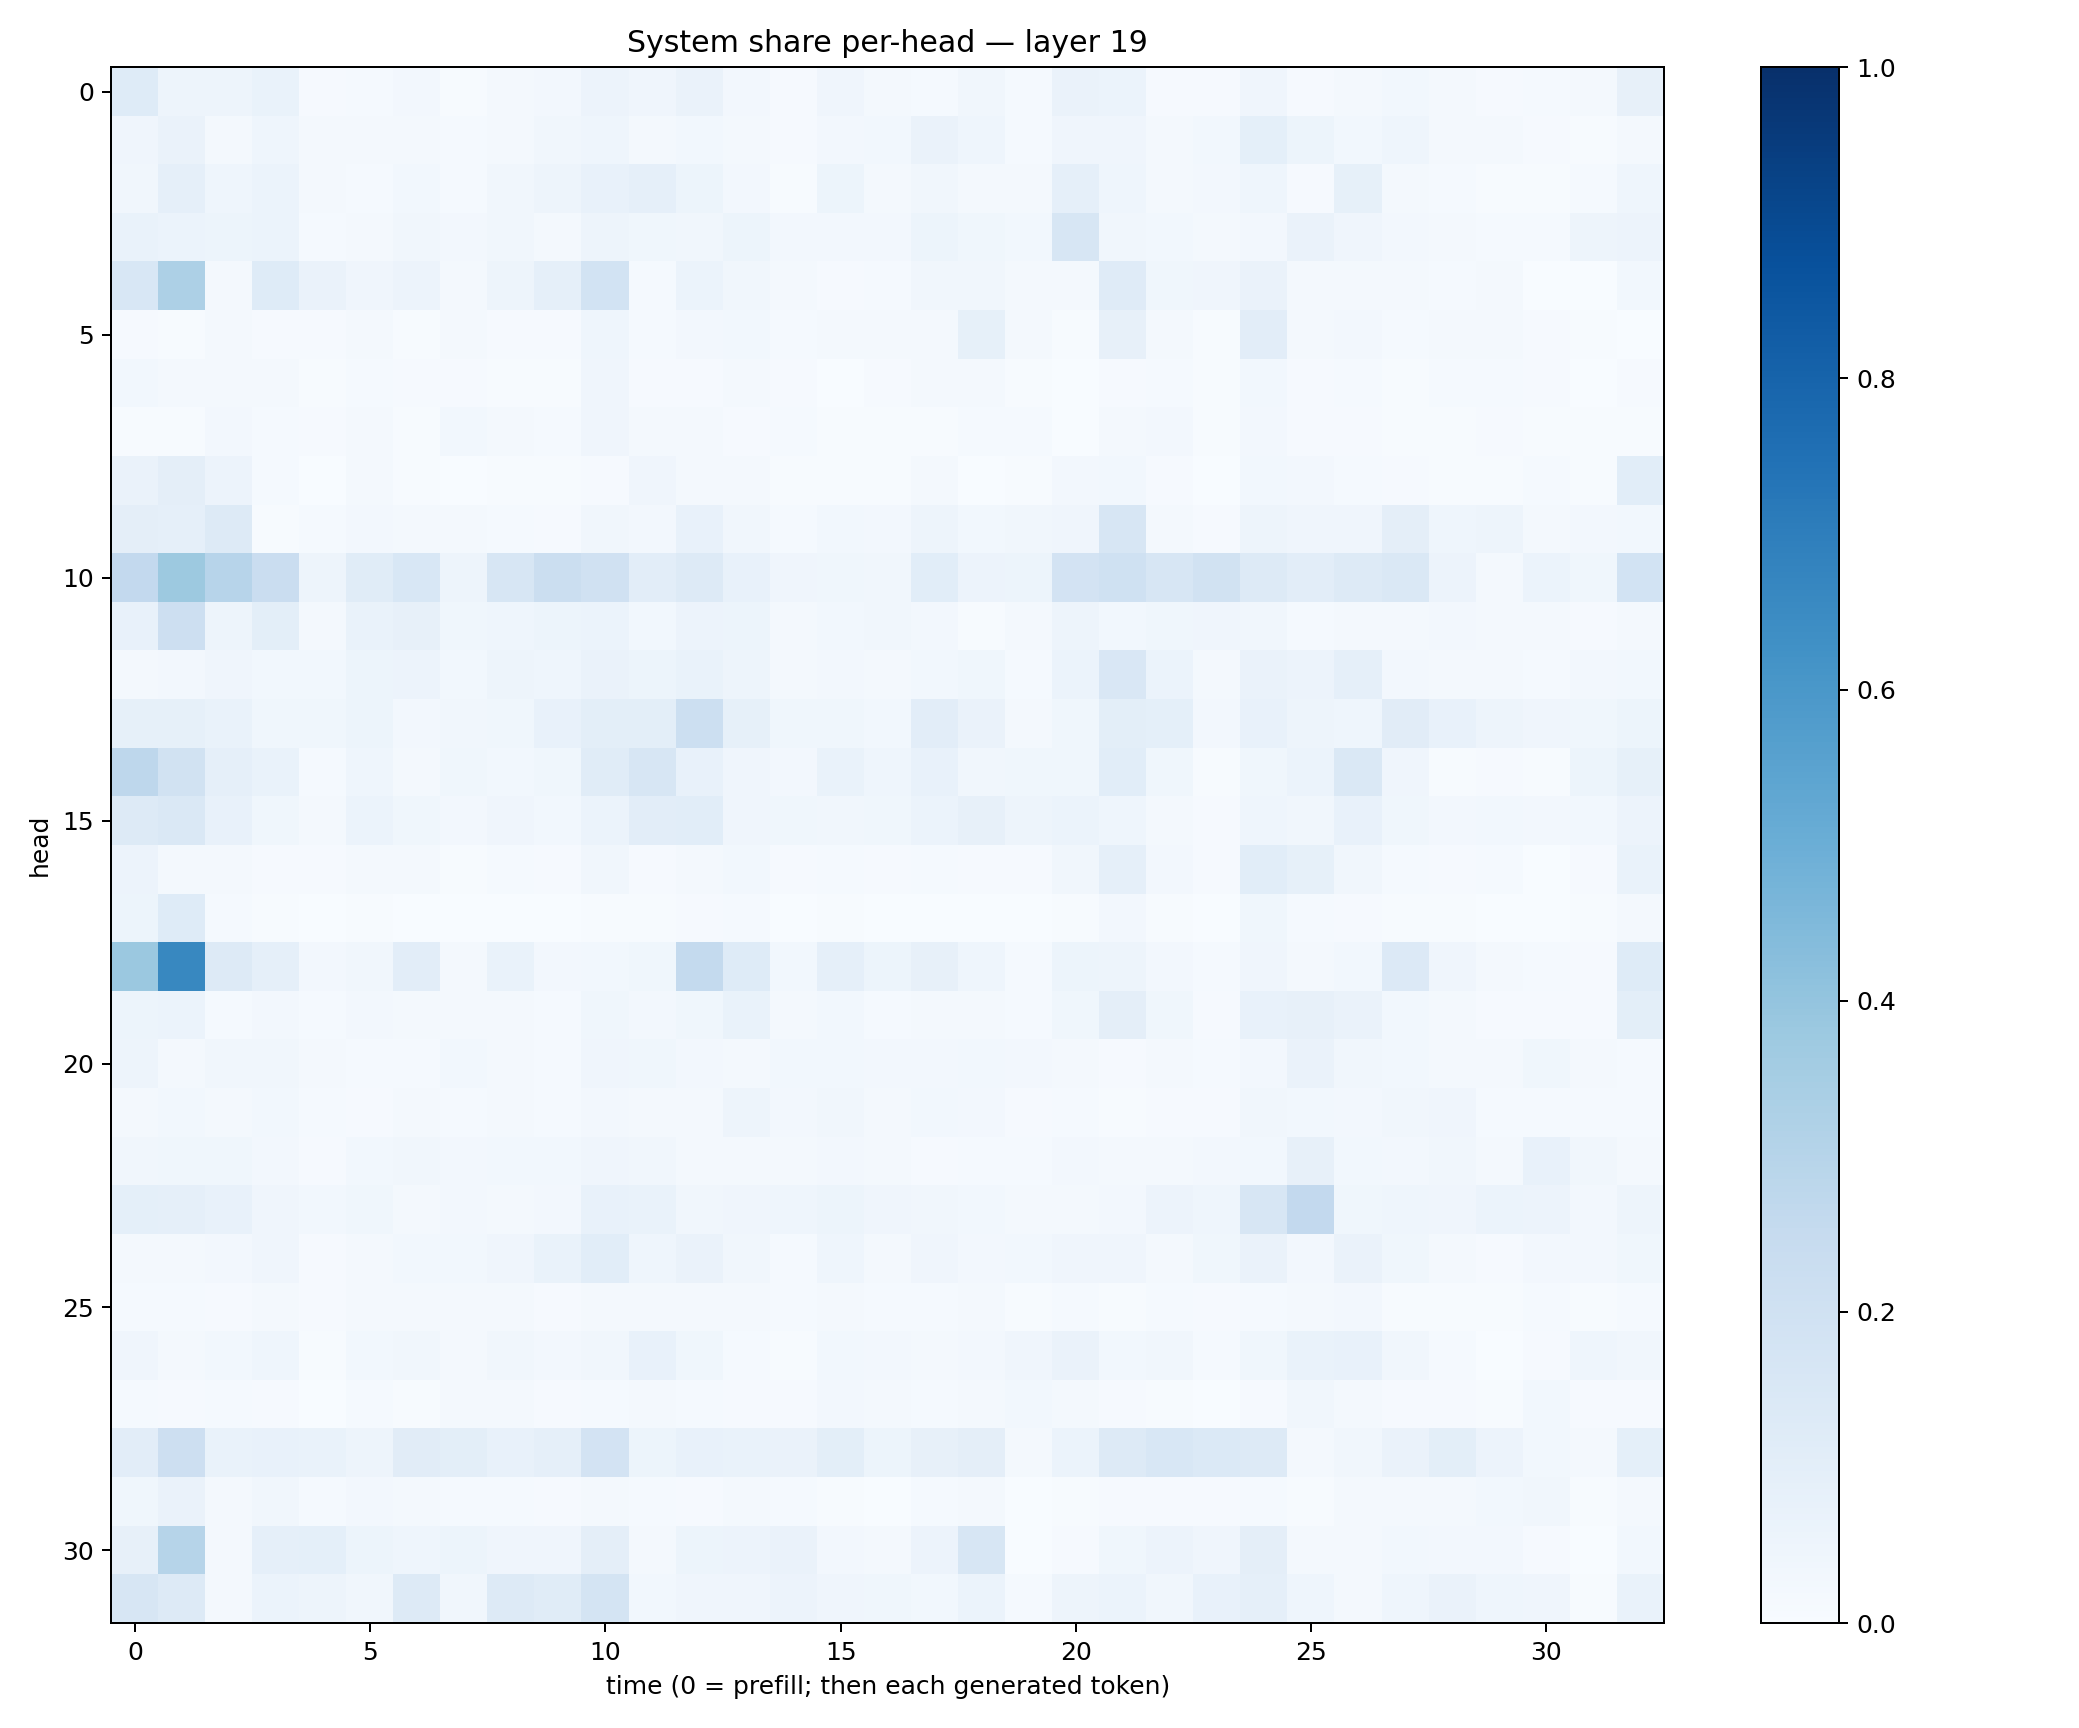

The table this chart was drawn from, first rows:
0.122969165, 0.05026998, 0.04763588, 0.068061754, 0.010626836, 0.011851088, 0.024793705, 0.0069368845, 0.019537777, 0.02382478, 0.05686293, 0.041302733, 0.06370646, 0.025769174, 0.010115278, 0.041162767, 0.016481765, 0.015387745, 0.032878645, 0.012766538, 0.06359181, 0.061551332, 0.008718793, 0.009460816
0.0416, 0.06508, 0.02338, 0.04307, 0.02111, 0.01622, 0.01899, 0.01244, 0.0229, 0.03362, 0.04653, 0.01759, 0.02942, 0.01594, 0.008447, 0.02375, 0.03098, 0.06438, 0.04544, 0.01285, 0.04262, 0.04039, 0.02143, 0.02806
0.03254, 0.08825, 0.0457, 0.06187, 0.01596, 0.01399, 0.02932, 0.01333, 0.03313, 0.05063, 0.07796, 0.08696, 0.05466, 0.02689, 0.007772, 0.05457, 0.01668, 0.0332, 0.01783, 0.02079, 0.08636, 0.04619, 0.01782, 0.02608
0.06816, 0.06109, 0.05288, 0.0598, 0.01288, 0.02053, 0.03483, 0.02636, 0.03156, 0.01866, 0.04879, 0.03583, 0.03284, 0.05422, 0.02421, 0.02563, 0.02396, 0.05436, 0.0356, 0.02972, 0.1575, 0.03324, 0.0279, 0.01771
0.1562, 0.3243, 0.02338, 0.1249, 0.06257, 0.04292, 0.05514, 0.02304, 0.04913, 0.08629, 0.1861, 0.01371, 0.06088, 0.03326, 0.0169, 0.01063, 0.01532, 0.03329, 0.03173, 0.01976, 0.01939, 0.1185, 0.03735, 0.04165
0.009751, 0.006176, 0.02231, 0.008107, 0.01036, 0.02135, 0.005009, 0.01993, 0.008667, 0.0107, 0.04594, 0.01224, 0.02597, 0.02752, 0.01349, 0.01795, 0.01643, 0.01744, 0.08303, 0.01572, 0.004441, 0.0819, 0.01856, 0.004764
0.03067, 0.02237, 0.0208, 0.01646, 0.005931, 0.01265, 0.008867, 0.01054, 0.007556, 0.007071, 0.04004, 0.01047, 0.0114, 0.01579, 0.0108, 0.00377, 0.009122, 0.01893, 0.01768, 0.004436, 0.003543, 0.01023, 0.01484, 0.005428
0.006013, 0.007211, 0.02517, 0.01376, 0.01024, 0.01903, 0.006159, 0.02943, 0.01614, 0.01417, 0.03945, 0.02075, 0.02011, 0.01098, 0.01457, 0.006298, 0.004475, 0.005445, 0.01244, 0.01471, 0.002729, 0.01856, 0.02483, 0.007524
0.06629, 0.09416, 0.05783, 0.01479, 0.003032, 0.0174, 0.005686, 0.003607, 0.006683, 0.006682, 0.009947, 0.04191, 0.01776, 0.02122, 0.005055, 0.005146, 0.004402, 0.01947, 0.003796, 0.004301, 0.02503, 0.02973, 0.009287, 0.001472
0.09615, 0.08718, 0.1276, 0.007336, 0.01349, 0.02516, 0.01611, 0.01917, 0.0138, 0.01156, 0.03293, 0.02555, 0.07523, 0.03407, 0.01186, 0.02756, 0.02566, 0.04779, 0.03008, 0.03205, 0.04138, 0.16, 0.02023, 0.01169
0.2596, 0.3753, 0.2933, 0.2284, 0.04708, 0.116, 0.1527, 0.04951, 0.1622, 0.2192, 0.1979, 0.1034, 0.13, 0.0777, 0.04129, 0.03694, 0.03333, 0.1073, 0.05807, 0.05277, 0.1821, 0.1994, 0.1603, 0.1933
0.07809, 0.2131, 0.04789, 0.09866, 0.02056, 0.06834, 0.07818, 0.03886, 0.04352, 0.05191, 0.0609, 0.02758, 0.05635, 0.05429, 0.02123, 0.0274, 0.03266, 0.02493, 0.007555, 0.01912, 0.05053, 0.02868, 0.03775, 0.03935
0.02115, 0.02497, 0.03914, 0.02953, 0.03004, 0.05417, 0.05789, 0.02929, 0.04842, 0.0468, 0.06613, 0.0524, 0.06765, 0.04843, 0.02197, 0.02642, 0.0203, 0.03099, 0.03583, 0.0128, 0.05993, 0.1486, 0.05934, 0.02068
0.0826, 0.08441, 0.06708, 0.03721, 0.03744, 0.05151, 0.02647, 0.03371, 0.03849, 0.07457, 0.09816, 0.1003, 0.2186, 0.08527, 0.03599, 0.03759, 0.02882, 0.104, 0.06547, 0.02325, 0.03846, 0.1008, 0.09181, 0.02506
0.2769, 0.1942, 0.08662, 0.06981, 0.0143, 0.04574, 0.01842, 0.03843, 0.02863, 0.03843, 0.1164, 0.1611, 0.07117, 0.04074, 0.02439, 0.06836, 0.04425, 0.07309, 0.03216, 0.03664, 0.03684, 0.1063, 0.03681, 0.007127
0.1322, 0.1416, 0.07104, 0.03808, 0.02291, 0.06184, 0.0378, 0.02555, 0.04215, 0.03109, 0.06014, 0.1027, 0.106, 0.04176, 0.03847, 0.0315, 0.03782, 0.06151, 0.08154, 0.04841, 0.06038, 0.04583, 0.0212, 0.009273
0.05614, 0.01725, 0.01982, 0.01153, 0.01035, 0.02057, 0.01903, 0.006467, 0.01542, 0.0104, 0.03261, 0.01112, 0.01944, 0.03067, 0.01083, 0.01256, 0.008961, 0.01431, 0.01051, 0.009306, 0.03263, 0.08663, 0.02565, 0.0102
0.05433, 0.1237, 0.01273, 0.006311, 0.001609, 0.004284, 0.003129, 0.002634, 0.003622, 0.002474, 0.005658, 0.006942, 0.009268, 0.01191, 0.002061, 0.005164, 0.002604, 0.003133, 0.002361, 0.003187, 0.006328, 0.02366, 0.007433, 0.001784
0.3792, 0.6632, 0.1261, 0.08803, 0.02586, 0.03247, 0.1054, 0.0197, 0.06707, 0.02616, 0.02905, 0.03821, 0.255, 0.1241, 0.02916, 0.08963, 0.05128, 0.08167, 0.04553, 0.0147, 0.05319, 0.04858, 0.02367, 0.01535
0.05256, 0.05992, 0.01353, 0.02535, 0.01391, 0.027, 0.02218, 0.02124, 0.02094, 0.01403, 0.0368, 0.02733, 0.03682, 0.06888, 0.01837, 0.02858, 0.01401, 0.01959, 0.02166, 0.01503, 0.03875, 0.09497, 0.03584, 0.009707
0.04824, 0.0178, 0.03264, 0.03356, 0.02236, 0.01379, 0.01303, 0.02757, 0.01799, 0.01281, 0.04074, 0.03854, 0.02394, 0.02283, 0.0292, 0.02958, 0.02459, 0.02718, 0.03094, 0.02586, 0.01591, 0.01133, 0.01818, 0.01443
0.02183, 0.03031, 0.02183, 0.02842, 0.01203, 0.01025, 0.01712, 0.01207, 0.02305, 0.01561, 0.02424, 0.01833, 0.01796, 0.04875, 0.02576, 0.03313, 0.01979, 0.0291, 0.02356, 0.01154, 0.01458, 0.006458, 0.009799, 0.01089
0.03155, 0.03669, 0.03558, 0.02353, 0.01087, 0.03122, 0.03178, 0.02696, 0.02773, 0.02794, 0.04236, 0.03356, 0.02227, 0.02113, 0.02058, 0.02631, 0.02249, 0.01059, 0.01521, 0.01439, 0.02477, 0.01763, 0.02187, 0.0272
0.09119, 0.08675, 0.07457, 0.03921, 0.02791, 0.03594, 0.02159, 0.02704, 0.02271, 0.02434, 0.07599, 0.06744, 0.0338, 0.04278, 0.04504, 0.05449, 0.04004, 0.03395, 0.03086, 0.01859, 0.01711, 0.02462, 0.05799, 0.04541
0.01841, 0.0219, 0.02442, 0.03962, 0.0116, 0.02046, 0.02986, 0.02762, 0.04057, 0.06718, 0.1084, 0.0463, 0.06333, 0.03483, 0.01426, 0.04432, 0.02311, 0.04, 0.02447, 0.03107, 0.04292, 0.04125, 0.0234, 0.03639
0.01326, 0.01378, 0.009094, 0.01768, 0.008779, 0.01588, 0.01603, 0.0199, 0.01567, 0.01053, 0.0177, 0.02082, 0.01765, 0.02069, 0.01446, 0.01591, 0.0129, 0.01556, 0.01718, 0.005867, 0.01256, 0.006279, 0.01419, 0.008658
0.03919, 0.01573, 0.02907, 0.04621, 0.005674, 0.02796, 0.0321, 0.02311, 0.03306, 0.02652, 0.03256, 0.07758, 0.03716, 0.01396, 0.007269, 0.0296, 0.02642, 0.0232, 0.0235, 0.03945, 0.06445, 0.02756, 0.03258, 0.01417
0.01292, 0.009965, 0.01184, 0.009504, 0.003862, 0.01286, 0.004276, 0.02124, 0.01579, 0.007889, 0.01279, 0.02319, 0.01487, 0.009663, 0.008936, 0.02634, 0.01687, 0.01516, 0.02097, 0.02805, 0.02026, 0.008577, 0.006754, 0.003906
0.1048, 0.2123, 0.06787, 0.0718, 0.06941, 0.04951, 0.1121, 0.09851, 0.07636, 0.08606, 0.1832, 0.0512, 0.07074, 0.06939, 0.0659, 0.101, 0.05382, 0.08066, 0.09537, 0.01667, 0.0588, 0.1265, 0.1542, 0.1372
0.03771, 0.06591, 0.01607, 0.0331, 0.01385, 0.02528, 0.02313, 0.01462, 0.01209, 0.01086, 0.01696, 0.01246, 0.01057, 0.016, 0.01336, 0.00667, 0.002386, 0.01206, 0.01691, 0.001713, 0.00775, 0.007937, 0.009764, 0.01001
0.07915, 0.2974, 0.01953, 0.08616, 0.09311, 0.05162, 0.04419, 0.05215, 0.04157, 0.03951, 0.09416, 0.01604, 0.05412, 0.05658, 0.064, 0.02657, 0.01745, 0.05485, 0.1584, 0.003232, 0.008143, 0.03556, 0.05733, 0.0391
0.1605, 0.1292, 0.0234, 0.05929, 0.04861, 0.03382, 0.13, 0.03147, 0.1273, 0.1157, 0.1773, 0.02913, 0.04132, 0.04188, 0.05576, 0.04052, 0.03624, 0.03042, 0.06043, 0.01434, 0.0507, 0.06166, 0.03316, 0.07811
